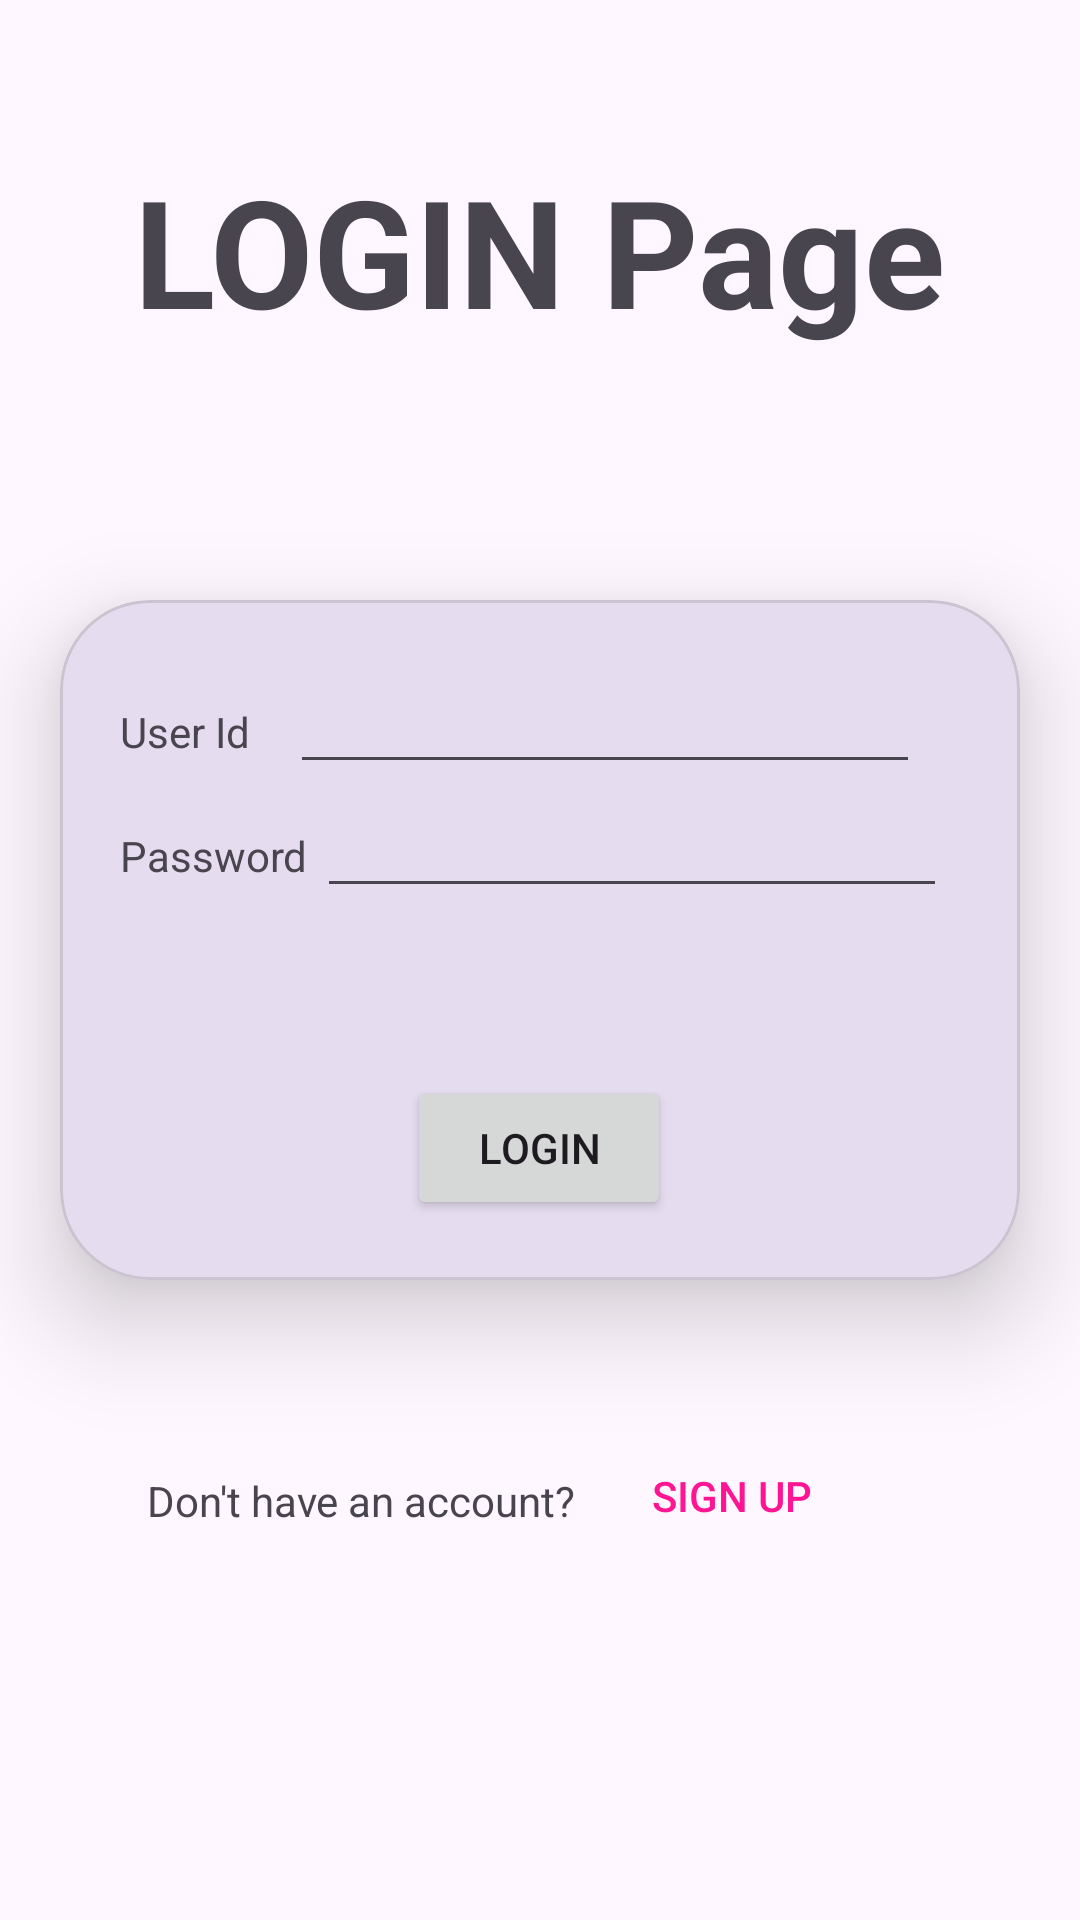

Reconstruct the res/layout file that produces this screen, plus the resources it refers to.
<!-- AndroidManifest.xml: application theme Theme.UserCard -->
<!-- res/layout/activity_login.xml -->
<?xml version="1.0" encoding="utf-8"?>
<androidx.constraintlayout.widget.ConstraintLayout xmlns:android="http://schemas.android.com/apk/res/android"
    xmlns:app="http://schemas.android.com/apk/res-auto"
    xmlns:tools="http://schemas.android.com/tools"
    android:layout_width="match_parent"
    android:layout_height="match_parent"
    tools:context=".MainActivity">

    <TextView
        android:layout_width="wrap_content"
        android:layout_height="wrap_content"
        android:text="LOGIN Page"
        app:layout_constraintEnd_toEndOf="parent"
        app:layout_constraintStart_toStartOf="parent"
        app:layout_constraintTop_toTopOf="parent"
        android:layout_marginTop="50dp"
        android:textSize="50dp"
        android:textStyle="bold"/>

    <com.google.android.material.card.MaterialCardView
        android:id="@+id/materialCardView"
        android:layout_width="match_parent"
        android:layout_height="wrap_content"
        android:layout_marginHorizontal="20dp"
        app:cardCornerRadius="30dp"
        app:cardElevation="20dp"
        app:layout_constraintStart_toStartOf="parent"
        app:layout_constraintTop_toTopOf="parent"
        android:layout_marginTop="200dp">


        <androidx.constraintlayout.widget.ConstraintLayout
            android:layout_width="match_parent"
            android:layout_height="match_parent"
            android:padding="20dp">


            <TextView
                android:id="@+id/textView"
                android:layout_width="wrap_content"
                android:layout_height="wrap_content"
                android:text="User Id"
                app:layout_constraintBaseline_toBaselineOf="@+id/login_userid"
                app:layout_constraintStart_toStartOf="parent" />

            <EditText
                android:id="@+id/login_userid"
                android:layout_width="wrap_content"
                android:layout_height="wrap_content"
                android:ems="10"
                android:inputType="textEmailAddress"
                app:layout_constraintEnd_toEndOf="parent"
                app:layout_constraintStart_toEndOf="@+id/textView"
                app:layout_constraintTop_toTopOf="parent" />

            <EditText
                android:id="@+id/login_password"
                android:layout_width="wrap_content"
                android:layout_height="wrap_content"
                android:ems="10"
                android:inputType="textPassword"
                app:layout_constraintEnd_toEndOf="parent"
                app:layout_constraintHorizontal_bias="0.405"

                app:layout_constraintStart_toEndOf="@+id/textView3"
                app:layout_constraintTop_toBottomOf="@+id/login_userid" />

            <TextView
                android:id="@+id/textView3"
                android:layout_width="wrap_content"
                android:layout_height="wrap_content"
                android:text="Password"
                app:layout_constraintBaseline_toBaselineOf="@+id/login_password"
                app:layout_constraintStart_toStartOf="parent" />

            <Button
                android:id="@+id/login_btn"
                android:layout_width="wrap_content"
                android:layout_height="wrap_content"

                android:layout_marginTop="56dp"
                android:text="Login"
                app:layout_constraintEnd_toEndOf="parent"
                app:layout_constraintHorizontal_bias="0.498"
                app:layout_constraintStart_toStartOf="parent"
                app:layout_constraintTop_toBottomOf="@+id/login_password" />


        </androidx.constraintlayout.widget.ConstraintLayout>
    </com.google.android.material.card.MaterialCardView>

    <TextView
        android:id="@+id/textView7"
        android:layout_width="wrap_content"
        android:layout_height="wrap_content"
        android:layout_marginTop="64dp"
        android:layout_marginEnd="8dp"
        android:text="Don't have an account?"
        app:layout_constraintEnd_toStartOf="@+id/signUp_btn"
        app:layout_constraintTop_toBottomOf="@+id/materialCardView" />

    <Button
        android:id="@+id/signUp_btn"
        android:layout_width="wrap_content"
        android:layout_height="wrap_content"
        android:layout_marginTop="48dp"
        android:layout_marginEnd="72dp"
        android:background="#00ffffff"
        android:text="SIGN UP"
        android:textColor="#ff1493"
        app:layout_constraintEnd_toEndOf="parent"
        app:layout_constraintTop_toBottomOf="@+id/materialCardView" />


</androidx.constraintlayout.widget.ConstraintLayout>
<!-- resources referenced by this layout -->
<resources>
  <style name="Theme.UserCard" parent="Base.Theme.UserCard" />
  <style name="Base.Theme.UserCard" parent="Theme.Material3.DayNight.NoActionBar">
          
          
      </style>
</resources>
